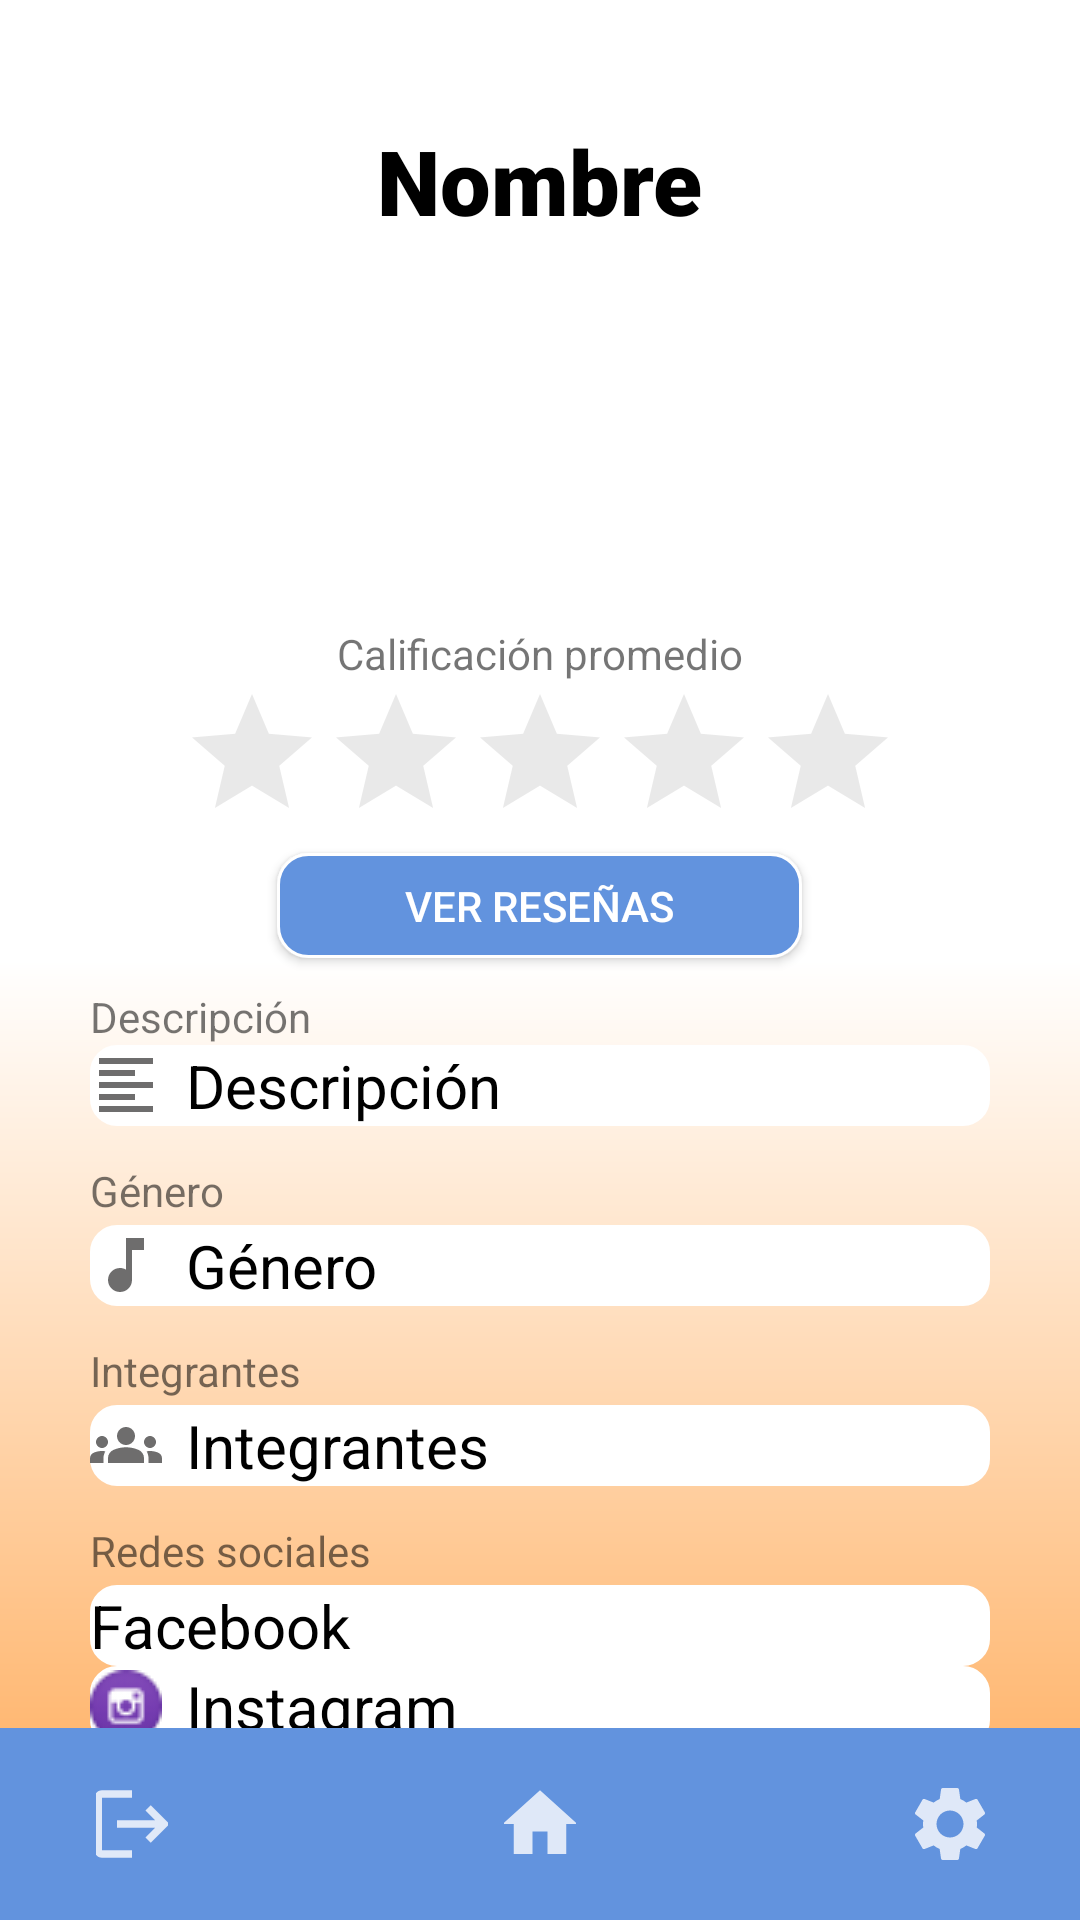

The Android layout XML behind this screen, and the referenced resources:
<!-- AndroidManifest.xml: application theme AppTheme -->
<!-- res/layout/perfil_prestador.xml -->
<?xml version="1.0" encoding="utf-8"?>
<androidx.constraintlayout.widget.ConstraintLayout xmlns:android="http://schemas.android.com/apk/res/android"
    xmlns:app="http://schemas.android.com/apk/res-auto"
    xmlns:tools="http://schemas.android.com/tools"
    android:layout_width="match_parent"
    android:layout_height="match_parent"
    android:background="@drawable/gradient_background2"
    tools:context=".perfilPrestador">

    <LinearLayout
        android:layout_width="match_parent"
        android:layout_height="match_parent"
        android:gravity="clip_vertical|center_horizontal"
        android:orientation="vertical"
        android:translationY="40dp"
        app:layout_constraintBottom_toTopOf="@+id/view4"
        app:layout_constraintTop_toTopOf="parent">

        <TextView
            android:id="@+id/nombrePper"
            android:layout_width="wrap_content"
            android:layout_height="wrap_content"
            android:fontFamily="sans-serif-black"
            android:text="Nombre"
            android:textAppearance="@style/TextAppearance.AppCompat.Large"
            android:textColor="#000000"
            android:textSize="30dp" />

        <ImageView
            android:id="@+id/imgPper"
            android:layout_width="wrap_content"
            android:layout_height="128dp" />

        <TextView
            android:id="@+id/promedioServ"
            android:layout_width="wrap_content"
            android:layout_height="wrap_content"
            android:text="Calificación promedio"
            app:layout_constraintBottom_toBottomOf="parent"
            app:layout_constraintEnd_toEndOf="parent"
            app:layout_constraintHorizontal_bias="0.275"
            app:layout_constraintStart_toStartOf="parent"
            app:layout_constraintTop_toTopOf="parent"
            app:layout_constraintVertical_bias="0.544" />

        <RatingBar
            android:id="@+id/ratingServ"
            android:layout_width="wrap_content"
            android:layout_height="wrap_content"
            android:isIndicator="true"
            android:stepSize="0.1"
            android:theme="@style/RatingBar" />

        <Button
            android:id="@+id/buttonReview"
            android:layout_width="175dp"
            android:layout_height="35dp"
            android:background="@drawable/orange_background"
            android:text="VER RESEÑAS"
            android:textColor="#ffff" />

        <TextView
            android:layout_width="300dp"
            android:layout_height="wrap_content"
            android:layout_marginTop="10dp"
            android:text="Descripción"
            app:layout_constraintBottom_toBottomOf="parent"
            app:layout_constraintEnd_toEndOf="parent"
            app:layout_constraintHorizontal_bias="0.275"
            app:layout_constraintStart_toStartOf="parent"
            app:layout_constraintTop_toTopOf="parent"
            app:layout_constraintVertical_bias="0.544" />

        <TextView
            android:id="@+id/descPper"
            android:layout_width="300dp"
            android:layout_height="wrap_content"
            android:layout_marginBottom="10dp"
            android:background="@drawable/rounded_corner_view"
            android:drawableLeft="@drawable/info_icono"
            android:drawablePadding="8dp"
            android:fontFamily="sans-serif"
            android:text="Descripción"
            android:textAppearance="@style/TextAppearance.AppCompat.Body1"
            android:textColor="#000000"
            android:textSize="20dp" />

        <TextView
            android:layout_width="300dp"
            android:layout_height="wrap_content"
            android:layout_margin="2dp"
            android:text="Género"
            app:layout_constraintBottom_toBottomOf="parent"
            app:layout_constraintEnd_toEndOf="parent"
            app:layout_constraintHorizontal_bias="0.275"
            app:layout_constraintStart_toStartOf="parent"
            app:layout_constraintTop_toTopOf="parent"
            app:layout_constraintVertical_bias="0.544" />

        <TextView
            android:id="@+id/generoPper"
            android:layout_width="300dp"
            android:layout_height="wrap_content"
            android:layout_marginBottom="10dp"
            android:background="@drawable/rounded_corner_view"
            android:drawableLeft="@drawable/musica_icono"
            android:drawablePadding="8dp"
            android:fontFamily="sans-serif"
            android:text="Género"

            android:textAppearance="@style/TextAppearance.AppCompat.Body1"
            android:textColor="#000000"
            android:textSize="20dp" />

        <TextView
            android:layout_width="300dp"
            android:layout_height="wrap_content"
            android:layout_margin="2dp"
            android:text="Integrantes"
            app:layout_constraintBottom_toBottomOf="parent"
            app:layout_constraintEnd_toEndOf="parent"
            app:layout_constraintHorizontal_bias="0.275"
            app:layout_constraintStart_toStartOf="parent"
            app:layout_constraintTop_toTopOf="parent"
            app:layout_constraintVertical_bias="0.544" />

        <TextView
            android:id="@+id/intePper"
            android:layout_width="300dp"
            android:layout_height="wrap_content"
            android:layout_marginBottom="10dp"
            android:background="@drawable/rounded_corner_view"
            android:drawableLeft="@drawable/grupo_icono"
            android:drawablePadding="8dp"
            android:fontFamily="sans-serif"
            android:text="Integrantes"

            android:textAppearance="@style/TextAppearance.AppCompat.Body1"
            android:textColor="#000000"
            android:textSize="20dp" />

        <TextView
            android:layout_width="300dp"
            android:layout_height="wrap_content"
            android:layout_margin="2dp"
            android:text="Redes sociales"
            app:layout_constraintBottom_toBottomOf="parent"
            app:layout_constraintEnd_toEndOf="parent"
            app:layout_constraintHorizontal_bias="0.275"
            app:layout_constraintStart_toStartOf="parent"
            app:layout_constraintTop_toTopOf="parent"
            app:layout_constraintVertical_bias="0.544" />

        <TextView
            android:id="@+id/facePper"
            android:layout_width="300dp"
            android:layout_height="wrap_content"
            android:background="@drawable/rounded_corner_view"
            android:drawableLeft="@drawable/facebook_icon"
            android:drawablePadding="8dp"
            android:fontFamily="sans-serif"
            android:text="Facebook"
            android:textAppearance="@style/TextAppearance.AppCompat.Body1"
            android:textColor="#000000"
            android:textSize="20dp" />

        <TextView
            android:id="@+id/instaPper"
            android:layout_width="300dp"
            android:layout_height="wrap_content"
            android:background="@drawable/rounded_corner_view"
            android:drawableLeft="@drawable/instagram_icon"
            android:drawablePadding="8dp"
            android:fontFamily="sans-serif"
            android:text="Instagram"
            android:textAppearance="@style/TextAppearance.AppCompat.Body1"
            android:textColor="#000000"
            android:textSize="20dp" />

        <TextView
            android:id="@+id/youtPper"
            android:layout_width="300dp"
            android:layout_height="wrap_content"
            android:background="@drawable/rounded_corner_view"
            android:drawableLeft="@drawable/youtube_icon"
            android:drawablePadding="8dp"
            android:fontFamily="sans-serif"
            android:text="Youtube"
            android:textAppearance="@style/TextAppearance.AppCompat.Body1"
            android:textColor="#000000"
            android:textSize="20dp" />

        <TextView
            android:id="@+id/twitPper"
            android:layout_width="300dp"
            android:layout_height="wrap_content"
            android:background="@drawable/rounded_corner_view"
            android:drawableLeft="@drawable/twitter_icon"
            android:drawablePadding="8dp"
            android:fontFamily="sans-serif"
            android:text="Twitter"
            android:textAppearance="@style/TextAppearance.AppCompat.Body1"
            android:textColor="#000000"
            android:textSize="20dp" />

        <Button
            android:id="@+id/buttonKontakta"
            android:layout_width="100dp"
            android:layout_height="45dp"
            android:layout_margin="10dp"
            android:background="@drawable/orange_background"
            android:fontFamily="sans-serif-black"
            android:text="kontakta"
            android:textColor="#ffff" />


    </LinearLayout>

    <View
        android:id="@+id/view4"
        android:layout_width="412dp"
        android:layout_height="64dp"
        android:layout_weight="1"
        android:background="#6293de"
        app:layout_constraintBottom_toBottomOf="parent"
        app:layout_constraintEnd_toEndOf="parent"
        app:layout_constraintHorizontal_bias="0.0"
        app:layout_constraintStart_toStartOf="parent"
        app:layout_constraintTop_toTopOf="parent"
        app:layout_constraintVertical_bias="1.0" />

    <androidx.constraintlayout.widget.Guideline
        android:id="@+id/guideline7"
        android:layout_width="wrap_content"
        android:layout_height="wrap_content"
        android:orientation="vertical"
        app:layout_constraintGuide_begin="207dp" />

    <androidx.constraintlayout.widget.Guideline
        android:id="@+id/guideline8"
        android:layout_width="wrap_content"
        android:layout_height="wrap_content"
        android:orientation="horizontal"
        app:layout_constraintGuide_begin="362dp" />

    <ImageButton
        android:id="@+id/confRecomButt"
        android:layout_width="64dp"
        android:layout_height="64dp"
        android:background="#6293de"
        app:layout_constraintBottom_toBottomOf="parent"
        app:layout_constraintEnd_toEndOf="parent"
        app:layout_constraintStart_toStartOf="parent"
        app:layout_constraintTop_toTopOf="parent"
        app:layout_constraintVertical_bias="1.0"
        android:src="@drawable/home_icono" />

    <ImageButton
        android:id="@+id/confInicioButt"
        android:layout_width="64dp"
        android:layout_height="64dp"
        android:background="#6293de"
        app:layout_constraintBottom_toBottomOf="parent"
        app:layout_constraintEnd_toEndOf="parent"
        app:layout_constraintHorizontal_bias="0.04"
        app:layout_constraintStart_toStartOf="parent"
        app:layout_constraintTop_toTopOf="parent"
        app:layout_constraintVertical_bias="1.0"
        android:src="@drawable/back_icono" />

    <ImageButton
        android:id="@+id/imageButton17"
        android:layout_width="64dp"
        android:layout_height="64dp"
        android:background="#6293de"
        app:layout_constraintBottom_toBottomOf="parent"
        app:layout_constraintEnd_toEndOf="parent"
        app:layout_constraintHorizontal_bias="0.962"
        app:layout_constraintStart_toStartOf="parent"
        app:layout_constraintTop_toTopOf="parent"
        app:layout_constraintVertical_bias="1.0"
        android:src="@drawable/settings_icono" />

</androidx.constraintlayout.widget.ConstraintLayout>
<!-- resources referenced by this layout -->
<resources>
  <!-- drawable back_icono (drawable-anydpi) -->
  <vector xmlns:android="http://schemas.android.com/apk/res/android"
      android:width="24dp"
      android:height="24dp"
      android:viewportWidth="24"
      android:viewportHeight="24"
      android:tint="#FFFEFE"
      android:alpha="0.8"
      android:autoMirrored="true">
    <group android:scaleX="1.25"
        android:scaleY="1.25"
        android:translateX="-3"
        android:translateY="-3">
      <path
          android:fillColor="@android:color/white"
          android:pathData="M17,7l-1.41,1.41L18.17,11H8v2h10.17l-2.58,2.58L17,17l5,-5zM4,5h8V3H4c-1.1,0 -2,0.9 -2,2v14c0,1.1 0.9,2 2,2h8v-2H4V5z"/>
    </group>
  </vector>
  <!-- drawable gradient_background2 (drawable) -->
  <?xml version="1.0" encoding="utf-8"?>
  <shape xmlns:android="http://schemas.android.com/apk/res/android"
      android:shape="rectangle">
      <gradient
          android:angle="90"
          android:startColor="#ffa751"
          android:centerColor="#fff"
          android:endColor="#fff"
          android:type="linear"/>
  </shape>
  <!-- drawable grupo_icono: png bitmap (drawable-hdpi, 362 bytes) -->
  <!-- drawable home_icono: png bitmap (drawable-hdpi, 261 bytes) -->
  <!-- drawable info_icono: png bitmap (drawable-hdpi, 149 bytes) -->
  <!-- drawable instagram_icon: png bitmap (drawable, 1374 bytes) -->
  <!-- drawable musica_icono (drawable-anydpi) -->
  <vector xmlns:android="http://schemas.android.com/apk/res/android"
      android:width="24dp"
      android:height="24dp"
      android:viewportWidth="24"
      android:viewportHeight="24"
      android:tint="#494848"
      android:alpha="0.8">
    <path
        android:fillColor="@android:color/white"
        android:pathData="M12,3v10.55c-0.59,-0.34 -1.27,-0.55 -2,-0.55 -2.21,0 -4,1.79 -4,4s1.79,4 4,4 4,-1.79 4,-4V7h4V3h-6z"/>
  </vector>
  <!-- drawable orange_background (drawable) -->
  <?xml version="1.0" encoding="utf-8"?>
  <shape xmlns:android="http://schemas.android.com/apk/res/android"
      android:padding="16dp"
      android:shape="rectangle">
      <solid
          android:color="#6293de" />
      <stroke
          android:width="1dp"
          android:color="#fff" />
      <corners android:radius="10dp" />
  </shape>
  <!-- drawable rounded_corner_view (drawable) -->
  <?xml version="1.0" encoding="utf-8"?>
  <shape
      xmlns:android="http://schemas.android.com/apk/res/android"
      android:shape="rectangle">
  
      <corners android:radius="8dp" />
  
      
      <stroke android:width="2dp" android:color="#fff" />
  
      
      <solid android:color="#fff" />
  
  </shape>
  <!-- drawable settings_icono: png bitmap (drawable-hdpi, 454 bytes) -->
  <style name="RatingBar" parent="AppTheme">
          <item name="colorControlActivated">@color/colorBlueAdobe</item>
          <item name="colorControlNormal">@android:color/darker_gray</item>
      </style>
  <style name="AppTheme" parent="Theme.AppCompat.Light.DarkActionBar">
          
          <item name="colorPrimary">#6293de</item>
          <item name="colorPrimaryDark">@color/colorPrimaryDark</item>
          <item name="colorAccent">@color/colorAccent</item>
      </style>
  <color name="colorBlueAdobe">#f55fec</color>
  <color name="colorPrimaryDark">#3700B3</color>
  <color name="colorAccent">#03DAC5</color>
</resources>
